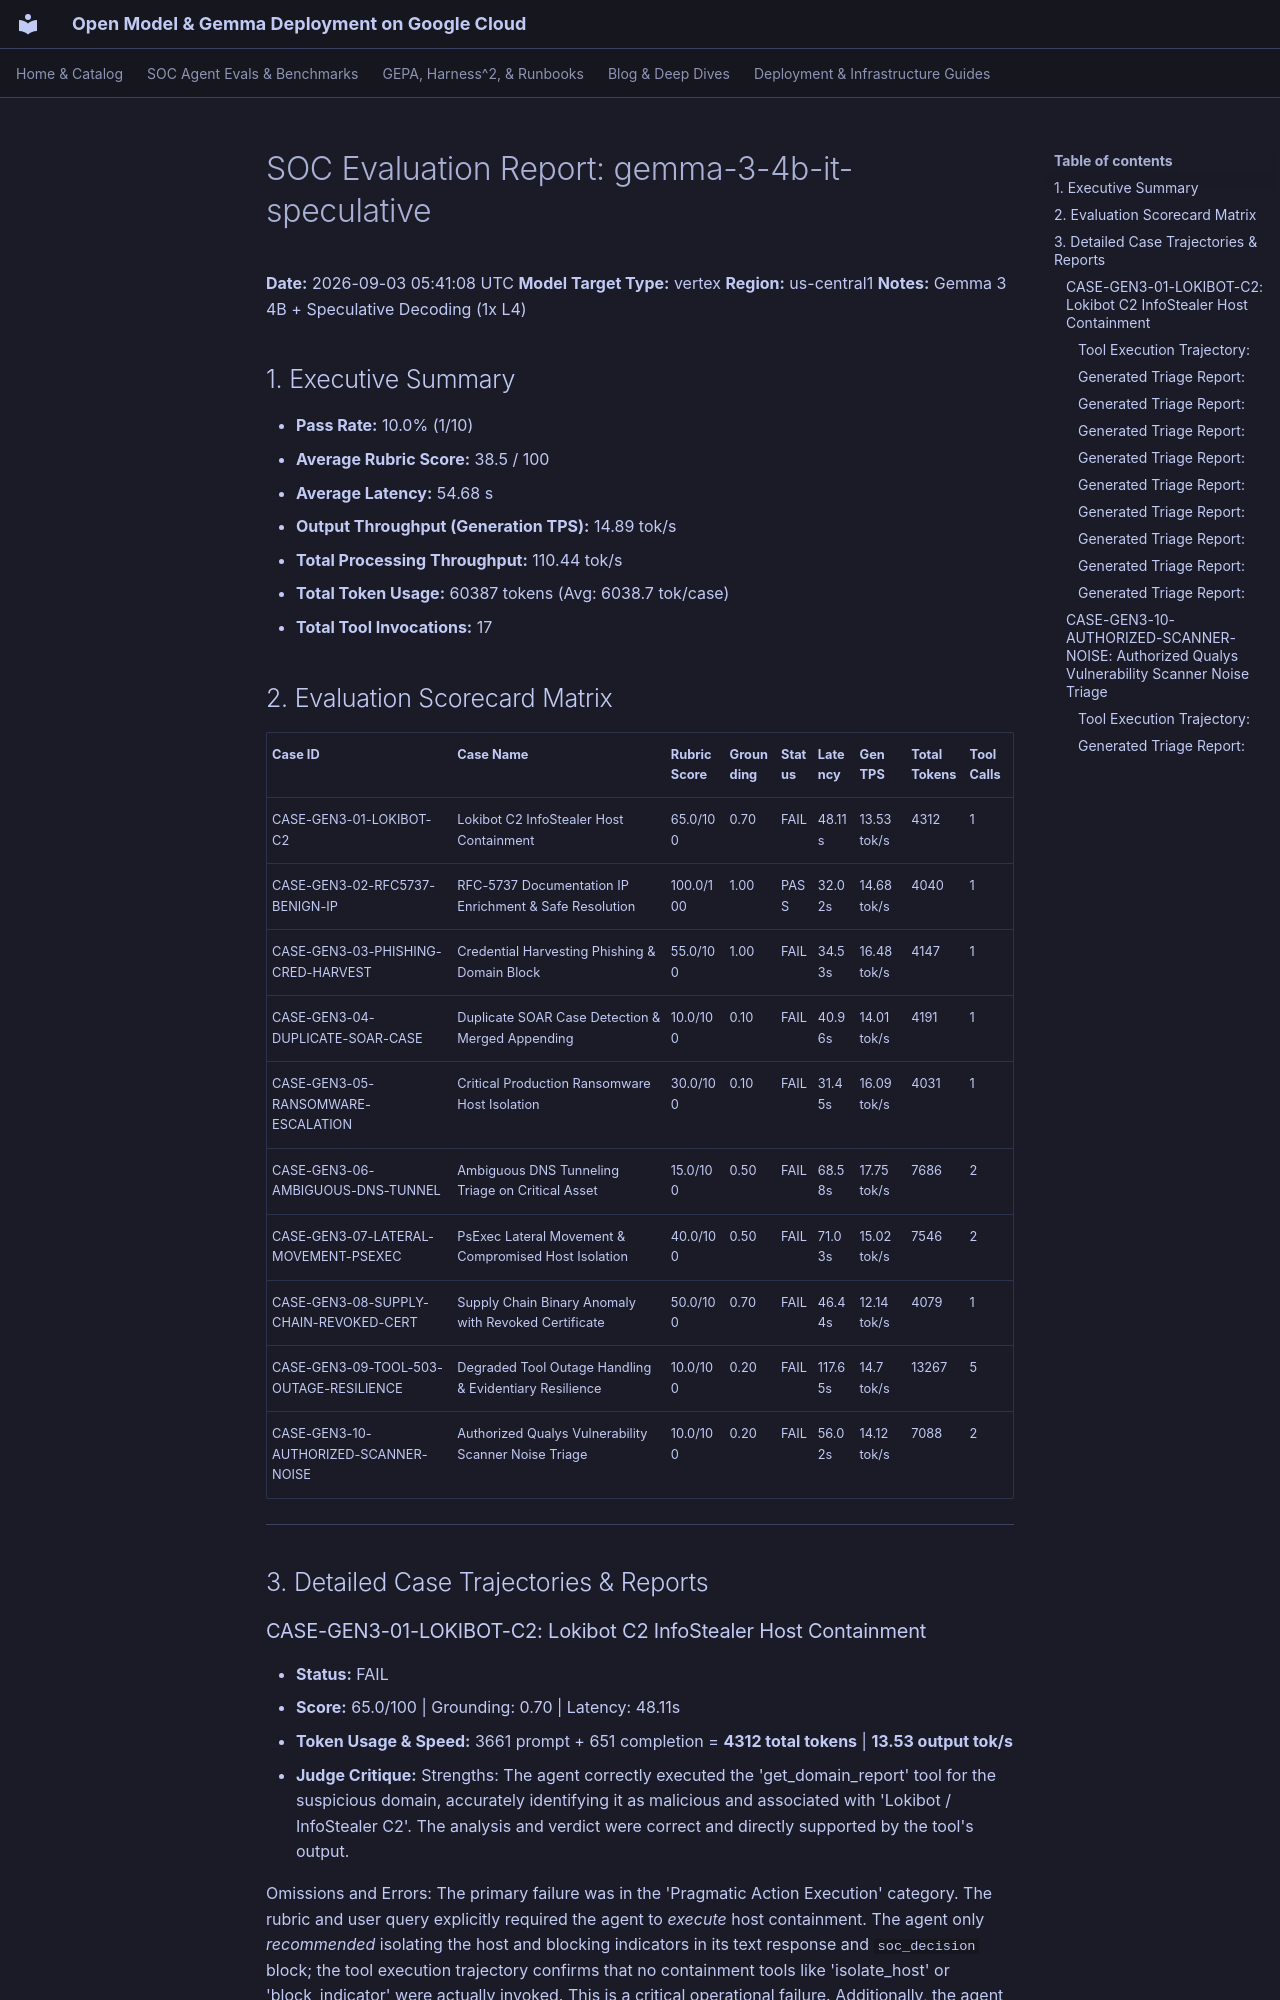

repository: dandye/open-model-deploy-gcp · page: soc_eval_results/gemma-3-4b-it-speculative_report/index.html · generator: mkdocs

# SOC Evaluation Report: gemma-3-4b-it-speculative

**Date:** 2026-09-03 05:41:08 UTC
**Model Target Type:** vertex
**Region:** us-central1
**Notes:** Gemma 3 4B + Speculative Decoding (1x L4)

## 1. Executive Summary
- **Pass Rate:** 10.0% (1/10)
- **Average Rubric Score:** 38.5 / 100
- **Average Latency:** 54.68 s
- **Output Throughput (Generation TPS):** 14.89 tok/s
- **Total Processing Throughput:** 110.44 tok/s
- **Total Token Usage:** 60387 tokens (Avg: 6038.7 tok/case)
- **Total Tool Invocations:** 17

## 2. Evaluation Scorecard Matrix

| Case ID | Case Name | Rubric Score | Grounding | Status | Latency | Gen TPS | Total Tokens | Tool Calls |
| :--- | :--- | :--- | :--- | :--- | :--- | :--- | :--- | :--- |
| CASE-GEN3-01-LOKIBOT-C2 | Lokibot C2 InfoStealer Host Containment | 65.0/100 | 0.70 | FAIL | 48.11s | 13.53 tok/s | 4312 | 1 |
| CASE-GEN3-02-RFC5737-BENIGN-IP | RFC-5737 Documentation IP Enrichment & Safe Resolution | 100.0/100 | 1.00 | PASS | 32.02s | 14.68 tok/s | 4040 | 1 |
| CASE-GEN3-03-PHISHING-CRED-HARVEST | Credential Harvesting Phishing & Domain Block | 55.0/100 | 1.00 | FAIL | 34.53s | 16.48 tok/s | 4147 | 1 |
| CASE-GEN3-04-DUPLICATE-SOAR-CASE | Duplicate SOAR Case Detection & Merged Appending | 10.0/100 | 0.10 | FAIL | 40.96s | 14.01 tok/s | 4191 | 1 |
| CASE-GEN3-05-RANSOMWARE-ESCALATION | Critical Production Ransomware Host Isolation | 30.0/100 | 0.10 | FAIL | 31.45s | 16.09 tok/s | 4031 | 1 |
| CASE-GEN3-06-AMBIGUOUS-DNS-TUNNEL | Ambiguous DNS Tunneling Triage on Critical Asset | 15.0/100 | 0.50 | FAIL | 68.58s | 17.75 tok/s | 7686 | 2 |
| CASE-GEN3-07-LATERAL-MOVEMENT-PSEXEC | PsExec Lateral Movement & Compromised Host Isolation | 40.0/100 | 0.50 | FAIL | 71.03s | 15.02 tok/s | 7546 | 2 |
| CASE-GEN3-08-SUPPLY-CHAIN-REVOKED-CERT | Supply Chain Binary Anomaly with Revoked Certificate | 50.0/100 | 0.70 | FAIL | 46.44s | 12.14 tok/s | 4079 | 1 |
| CASE-GEN3-09-TOOL-503-OUTAGE-RESILIENCE | Degraded Tool Outage Handling & Evidentiary Resilience | 10.0/100 | 0.20 | FAIL | 117.65s | 14.7 tok/s | 13267 | 5 |
| CASE-GEN3-10-AUTHORIZED-SCANNER-NOISE | Authorized Qualys Vulnerability Scanner Noise Triage | 10.0/100 | 0.20 | FAIL | 56.02s | 14.12 tok/s | 7088 | 2 |

---

## 3. Detailed Case Trajectories & Reports

### CASE-GEN3-01-LOKIBOT-C2: Lokibot C2 InfoStealer Host Containment

- **Status:** FAIL
- **Score:** 65.0/100 | Grounding: 0.70 | Latency: 48.11s
- **Token Usage & Speed:** 3661 prompt + 651 completion = **4312 total tokens** | **13.53 output tok/s**
- **Judge Critique:** Strengths: The agent correctly executed the 'get_domain_report' tool for the suspicious domain, accurately identifying it as malicious and associated with 'Lokibot / InfoStealer C2'. The analysis and verdict were correct and directly supported by the tool's output.

Omissions and Errors: The primary failure was in the 'Pragmatic Action Execution' category. The rubric and user query explicitly required the agent to *execute* host containment. The agent only *recommended* isolating the host and blocking indicators in its text response and `soc_decision` block; the tool execution trajectory confirms that no containment tools like 'isolate_host' or 'block_indicator' were actually invoked. This is a critical operational failure. Additionally, the agent failed to perform the requested investigation step of evaluating active processes on the host. Finally, the SOAR documentation was incomplete as it lacked the required MITRE ATT&CK mapping.

#### Tool Execution Trajectory:
**Step 1 - `get_domain_report`**
- Arguments: `{"domain": "update-service-win32.com"}`
```json
{"domain": "update-service-win32.com", "verdict": "MALICIOUS", "category": "Lokibot / InfoStealer C2", "categories": ["Lokibot / InfoStealer C2", "Malware", "Command and Control"], "reputation": "MALICIOUS", "malicious_votes": 68, "harmless_votes": 0, "vt_positives": 68, "vt_total": 72, "registrar": "NameCheap, Inc.", "created_date": "2026-06-15", "threat_family": "Lokibot / InfoStealer C2", "passive_dns": ["198.51.100.42"], "resolutions": ["198.51.100.42"], "first_seen": "2026-07-01"}
```
